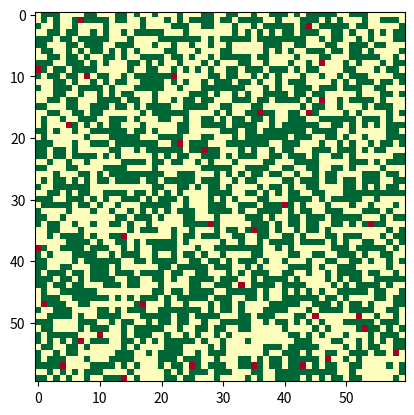

The script that saved this image:
# Python code to implement Conway's Game Of Life
import argparse
import numpy as np
import matplotlib.pyplot as plt
import matplotlib.animation as animation
import random
 
# setting up the values for the grid
STRONG = 2
MODERATE = 1
WEAK = 0
vals = [STRONG, MODERATE, WEAK]
 
def randomGrid(N):
 
    """returns a grid of NxN random values"""
    return np.random.choice(vals, N*N, p=[0.5, 0.49, 0.01]).reshape(N, N)
 
def update(frameNum, img, grid, N):
 
    # copy grid since we require 8 neighbors
    # for calculation and we go line by line
    newGrid = grid.copy()
    for i in range(N):
        for j in range(N):
 
            # compute 8-neighbour sum
            # using periodic boundary conditions
            total = int((grid[i, (j-1)%N] + grid[i, (j+1)%N] +
                         grid[(i-1)%N, j] + grid[(i+1)%N, j] +
                         grid[(i-1)%N, (j-1)%N] + grid[(i-1)%N, (j+1)%N] +
                         grid[(i+1)%N, (j-1)%N] + grid[(i+1)%N, (j+1)%N]) + np.random.choice([-12,-6,-2,0,1,7],1,p=[0.07,0.03,0.20,0.50,0.10,0.10]))
 
            # apply rules
            if total > 10:
                newGrid[i, j] = STRONG
            elif total > 5:
                newGrid[i, j] = MODERATE
            else:
                newGrid[i,j] = WEAK
 
    # update data
    img.set_data(newGrid)
    grid[:] = newGrid[:]
    return img
 
# main() function
def main():
     
    # set grid size
    N = 60
         
    # set animation update interval
    updateInterval = 200
    
    grid = randomGrid(N)
 
    # set up animation
    fig, ax = plt.subplots()
    img = ax.imshow(grid, interpolation='nearest', cmap='RdYlGn')
    ani = animation.FuncAnimation(fig, update, fargs=(img, grid, N, ),
                                  frames = 10,
                                  interval=updateInterval,
                                  save_count=50)
    plt.show()
 
# call main
if __name__ == '__main__':
    main()
